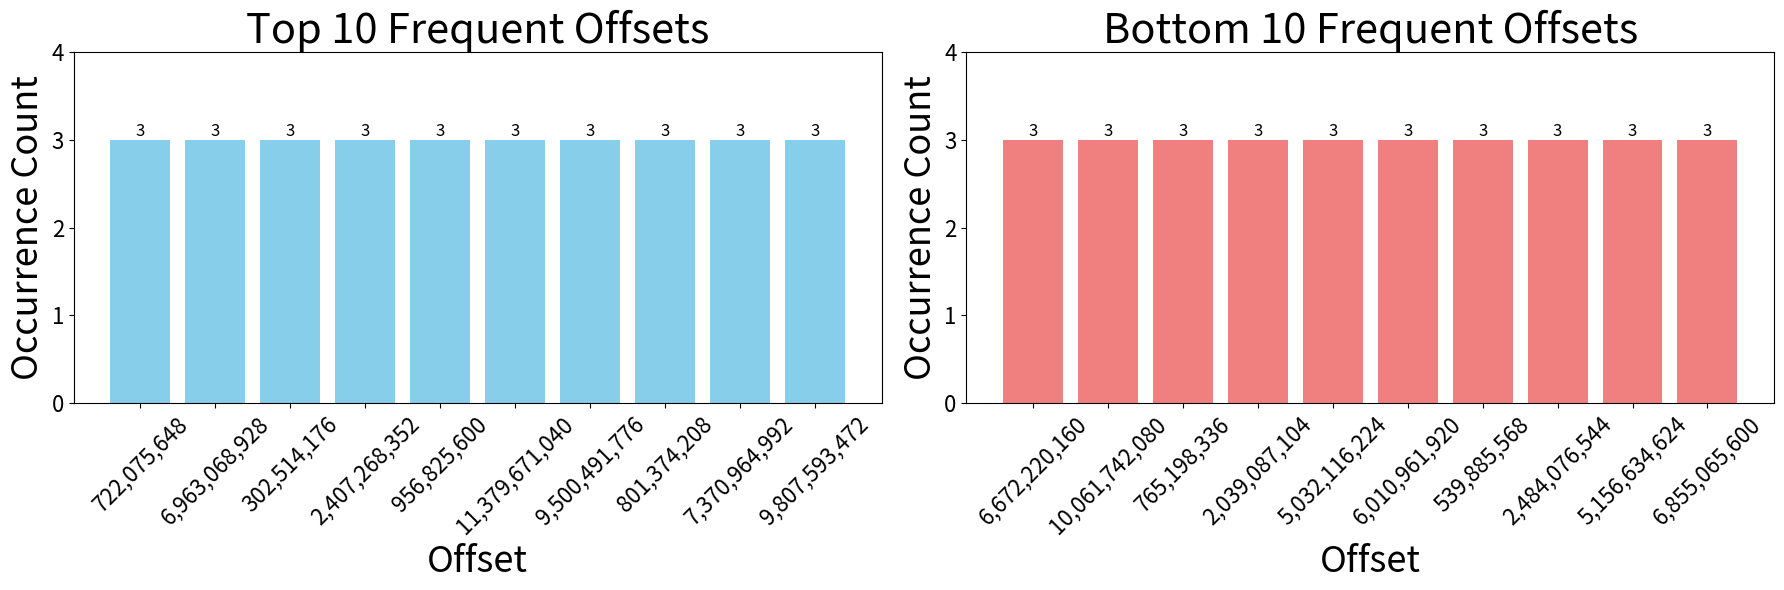

Here is the Python script that generated this plot:
import numpy as np
import matplotlib.pyplot as plt
from collections import Counter
import random
from matplotlib import ticker  # 导入 ticker 模块

# 文件参数
total_size = 11 * 1024 ** 3  # 11GB
chunk_size = 131072  # 128KB
num_chunks = total_size // chunk_size  # 总块数

# 模拟3个epoch的随机访问
all_accessed = []
for epoch in range(3):
    chunks = list(range(num_chunks))
    random.shuffle(chunks)
    all_accessed.extend(chunks)

# 统计访问次数，并转换为Offset表示
chunk_counts = Counter(all_accessed)
offset_counts = {offset * chunk_size: count for offset, count in chunk_counts.items()}

# 获取访问最多和最少的10个Offset
top_10 = Counter(offset_counts).most_common(10)
bottom_10 = Counter(offset_counts).most_common()[-10:]

# 准备绘图数据（格式化Offset显示）
top_offsets = [f"{x[0]:,}" for x in top_10]
top_counts = [x[1] for x in top_10]
bottom_offsets = [f"{x[0]:,}" for x in bottom_10]
bottom_counts = [x[1] for x in bottom_10]

# 创建图表
plt.figure(figsize=(18, 6))

# --------------------------
# 高频访问Offset（左侧子图）
# --------------------------
plt.subplot(1, 2, 1)
bars_top = plt.bar(top_offsets, top_counts, color='skyblue')

plt.title('Top 10 Frequent Offsets', fontsize=30)
plt.xlabel('Offset', fontsize=26)
plt.ylabel('Occurrence Count', fontsize=26)
plt.xticks(rotation=45, fontsize=16)

# 设置y轴刻度间隔为1
ax = plt.gca()  # 获取当前坐标轴
ax.yaxis.set_major_locator(ticker.MultipleLocator(1))  # 每1个单位一个刻度
plt.yticks(fontsize=16)
plt.ylim(0, 4)  # 稍微扩展上边界

# 添加柱状图数值标签
for bar in bars_top:
    height = bar.get_height()
    plt.text(bar.get_x() + bar.get_width()/2, height,
             f'{height}', ha='center', va='bottom', fontsize=12)

# --------------------------
# 低频访问Offset（右侧子图）
# --------------------------
plt.subplot(1, 2, 2)
bars_bottom = plt.bar(bottom_offsets, bottom_counts, color='lightcoral')

plt.title('Bottom 10 Frequent Offsets', fontsize=30)
plt.xlabel('Offset', fontsize=26)
plt.ylabel('Occurrence Count', fontsize=26)
plt.xticks(rotation=45, fontsize=16)

# 设置y轴刻度间隔为1
ax = plt.gca()  # 获取当前坐标轴
ax.yaxis.set_major_locator(ticker.MultipleLocator(1))  # 每1个单位一个刻度
plt.yticks(fontsize=16)
plt.ylim(0, 4)  # 固定范围0-10

# 添加柱状图数值标签
for bar in bars_bottom:
    height = bar.get_height()
    plt.text(bar.get_x() + bar.get_width()/2, height,
             f'{height}', ha='center', va='bottom', fontsize=12)

# 调整布局并显示
plt.tight_layout()
plt.show()